Run: headless pygame with SDL's dummy video driver; simulated clock (each Clock.tick advances the game by its frame time, no real sleeping); random seed 0; keys injected as events and as key.get_pressed() state; no mouse input; restart key SPACE tapped at the start of phases 3 and 4.
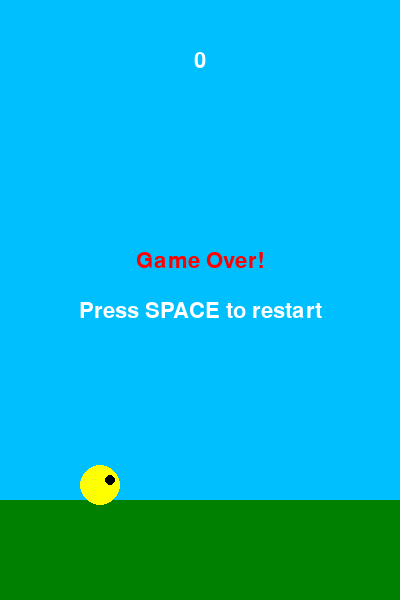
Frame 1 of 4 · flips 1–60 · no input
Frame 2 of 4 · flips 61–180 · tapped SPACE, RETURN · held RIGHT (→), D · screen unchanged from frame 1, image omitted
Frame 3 of 4 · flips 181–300 · tapped SPACE · held DOWN (↓), S · screen unchanged from frame 2, image omitted
Frame 4 of 4 · flips 301–420 · tapped SPACE · held LEFT (←), A, UP (↑), W · screen unchanged from frame 3, image omitted

The pygame program that drew these frames:

import pygame
import sys
import random

# Initialize pygame
pygame.init()

# Game constants
SCREEN_WIDTH = 400
SCREEN_HEIGHT = 600
GRAVITY = 0.25
FLAP_POWER = -5
PIPE_SPEED = 3
PIPE_GAP = 150
PIPE_FREQUENCY = 1800  # milliseconds
GROUND_HEIGHT = 100
FONT_SIZE = 32

# Colors
WHITE = (255, 255, 255)
BLACK = (0, 0, 0)
GREEN = (0, 128, 0)
BLUE = (0, 191, 255)
YELLOW = (255, 255, 0)
RED = (255, 0, 0)

class Bird:
    def __init__(self):
        self.x = 100
        self.y = SCREEN_HEIGHT // 2
        self.velocity = 0
        self.radius = 20

    def flap(self):
        self.velocity = FLAP_POWER

    def update(self):
        self.velocity += GRAVITY
        self.y += self.velocity

    def draw(self, screen):
        pygame.draw.circle(screen, YELLOW, (self.x, self.y), self.radius)
        # Draw eye
        pygame.draw.circle(screen, BLACK, (self.x + 10, self.y - 5), 5)

    def get_rect(self):
        return pygame.Rect(self.x - self.radius, self.y - self.radius,
                          self.radius * 2, self.radius * 2)

class Pipe:
    def __init__(self):
        self.x = SCREEN_WIDTH
        self.height = random.randint(150, SCREEN_HEIGHT - GROUND_HEIGHT - PIPE_GAP - 50)
        self.passed = False

    def update(self):
        self.x -= PIPE_SPEED

    def draw(self, screen):
        # Draw top pipe
        pygame.draw.rect(screen, GREEN, (self.x, 0, 70, self.height))
        # Draw bottom pipe
        bottom_pipe_y = self.height + PIPE_GAP
        bottom_pipe_height = SCREEN_HEIGHT - bottom_pipe_y - GROUND_HEIGHT
        pygame.draw.rect(screen, GREEN, (self.x, bottom_pipe_y, 70, bottom_pipe_height))

    def collide(self, bird):
        bird_rect = bird.get_rect()
        # Top pipe rect
        top_pipe_rect = pygame.Rect(self.x, 0, 70, self.height)
        # Bottom pipe rect
        bottom_pipe_rect = pygame.Rect(self.x, self.height + PIPE_GAP, 70,
                                      SCREEN_HEIGHT - self.height - PIPE_GAP - GROUND_HEIGHT)

        return bird_rect.colliderect(top_pipe_rect) or bird_rect.colliderect(bottom_pipe_rect)

    def off_screen(self):
        return self.x < -70

class Game:
    def __init__(self):
        self.screen = pygame.display.set_mode((SCREEN_WIDTH, SCREEN_HEIGHT))
        pygame.display.set_caption("Flappy Bird")
        self.clock = pygame.time.Clock()
        self.font = pygame.font.SysFont(None, FONT_SIZE)

        self.reset()

    def reset(self):
        self.bird = Bird()
        self.pipes = []
        self.score = 0
        self.game_over = False
        self.last_pipe = pygame.time.get_ticks()

    def handle_events(self):
        for event in pygame.event.get():
            if event.type == pygame.QUIT:
                pygame.quit()
                sys.exit()
            if event.type == pygame.KEYDOWN:
                if event.key == pygame.K_SPACE:
                    if self.game_over:
                        self.reset()
                    else:
                        self.bird.flap()
                if event.key == pygame.K_ESCAPE:
                    pygame.quit()
                    sys.exit()

    def update(self):
        if not self.game_over:
            # Update bird
            self.bird.update()

            # Check if bird hit the ground or ceiling
            if self.bird.y > SCREEN_HEIGHT - GROUND_HEIGHT - self.bird.radius or self.bird.y < self.bird.radius:
                self.game_over = True

            # Generate new pipes
            current_time = pygame.time.get_ticks()
            if current_time - self.last_pipe > PIPE_FREQUENCY:
                self.pipes.append(Pipe())
                self.last_pipe = current_time

            # Update pipes and check for collisions
            for pipe in self.pipes[:]:
                pipe.update()

                # Check if bird passed the pipe
                if not pipe.passed and pipe.x < self.bird.x:
                    pipe.passed = True
                    self.score += 1

                # Check for collision
                if pipe.collide(self.bird):
                    self.game_over = True

                # Remove pipes that are off screen
                if pipe.off_screen():
                    self.pipes.remove(pipe)

    def draw(self):
        # Draw sky background
        self.screen.fill(BLUE)

        # Draw pipes
        for pipe in self.pipes:
            pipe.draw(self.screen)

        # Draw ground
        pygame.draw.rect(self.screen, GREEN, (0, SCREEN_HEIGHT - GROUND_HEIGHT, SCREEN_WIDTH, GROUND_HEIGHT))

        # Draw bird
        self.bird.draw(self.screen)

        # Draw score
        score_text = self.font.render(str(self.score), True, WHITE)
        self.screen.blit(score_text, (SCREEN_WIDTH // 2 - score_text.get_width() // 2, 50))

        # Draw game over message
        if self.game_over:
            game_over_text = self.font.render("Game Over!", True, RED)
            restart_text = self.font.render("Press SPACE to restart", True, WHITE)
            self.screen.blit(game_over_text,
                           (SCREEN_WIDTH // 2 - game_over_text.get_width() // 2, SCREEN_HEIGHT // 2 - 50))
            self.screen.blit(restart_text,
                           (SCREEN_WIDTH // 2 - restart_text.get_width() // 2, SCREEN_HEIGHT // 2))

        pygame.display.flip()

    def run(self):
        while True:
            self.handle_events()
            self.update()
            self.draw()
            self.clock.tick(60)

if __name__ == "__main__":
    game = Game()
    game.run()
